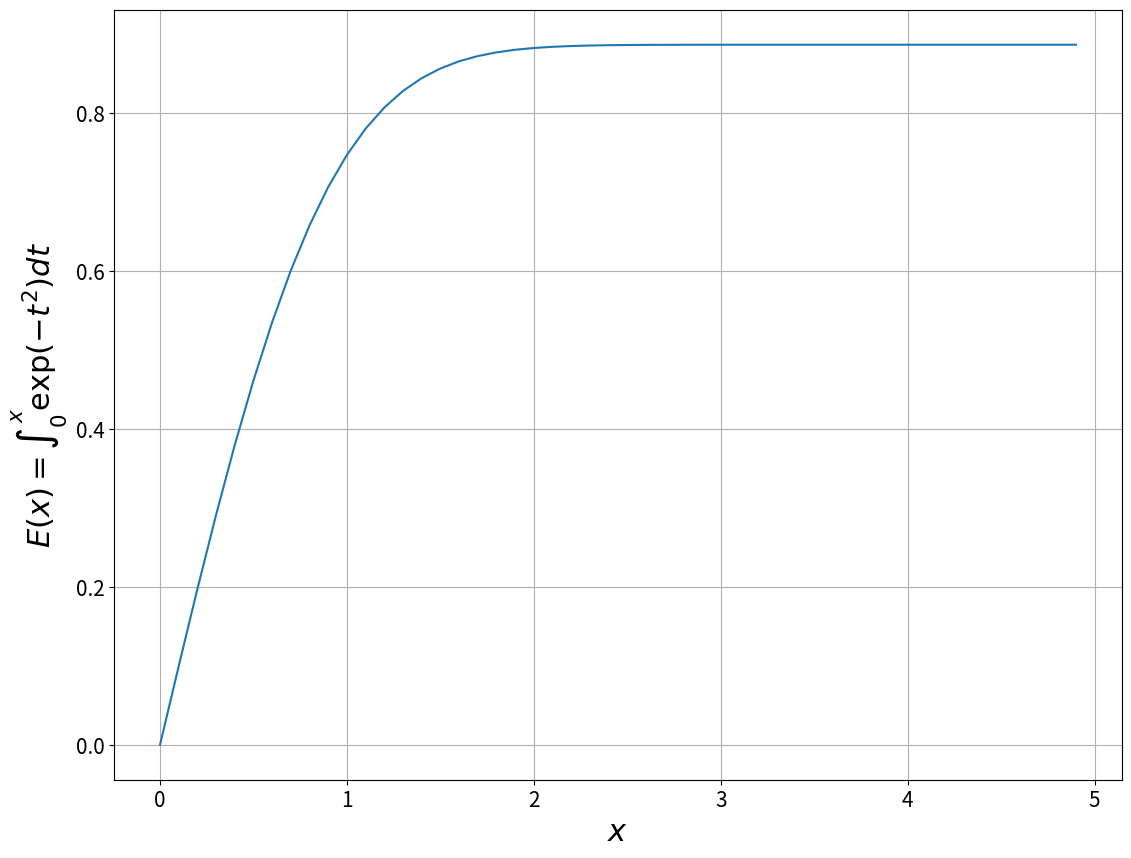

Write the Python code that produced this figure.
import numpy as np
import matplotlib.pyplot as plt

def simpson(func, n,*args): #Integrate from args[0] to args[1]
    h=(args[1]-args[0])/n
    k=0.0
    t=args[0] + h
    for i in range(1,int(n/2) + 1):
        k += 4*func(t,*args[2:])
        t += 2*h

    t = args[0] + 2*h
    for i in range(1,int(n/2)):
        k += 2*func(t,*args[2:])
        t += 2*h
    return (h/3)*(func(args[0],*args[2:])+func(args[1],*args[2:])+k)

f = lambda t:np.exp(-t**2)

x = np.arange(0,5,0.1)
E = simpson(f,100,0.,x)

plt.figure(figsize=(13,10))
plt.plot(x,E)
plt.grid()
plt.xlabel(r'$x$',size=22)
plt.ylabel(r'$E(x)=\int_0^x \exp (-t^2) dt$',size=22)
plt.tick_params(axis='both', which='major', labelsize=15)
plt.tick_params(axis='both', which='minor', labelsize=12)
plt.savefig('3.png')
plt.show()